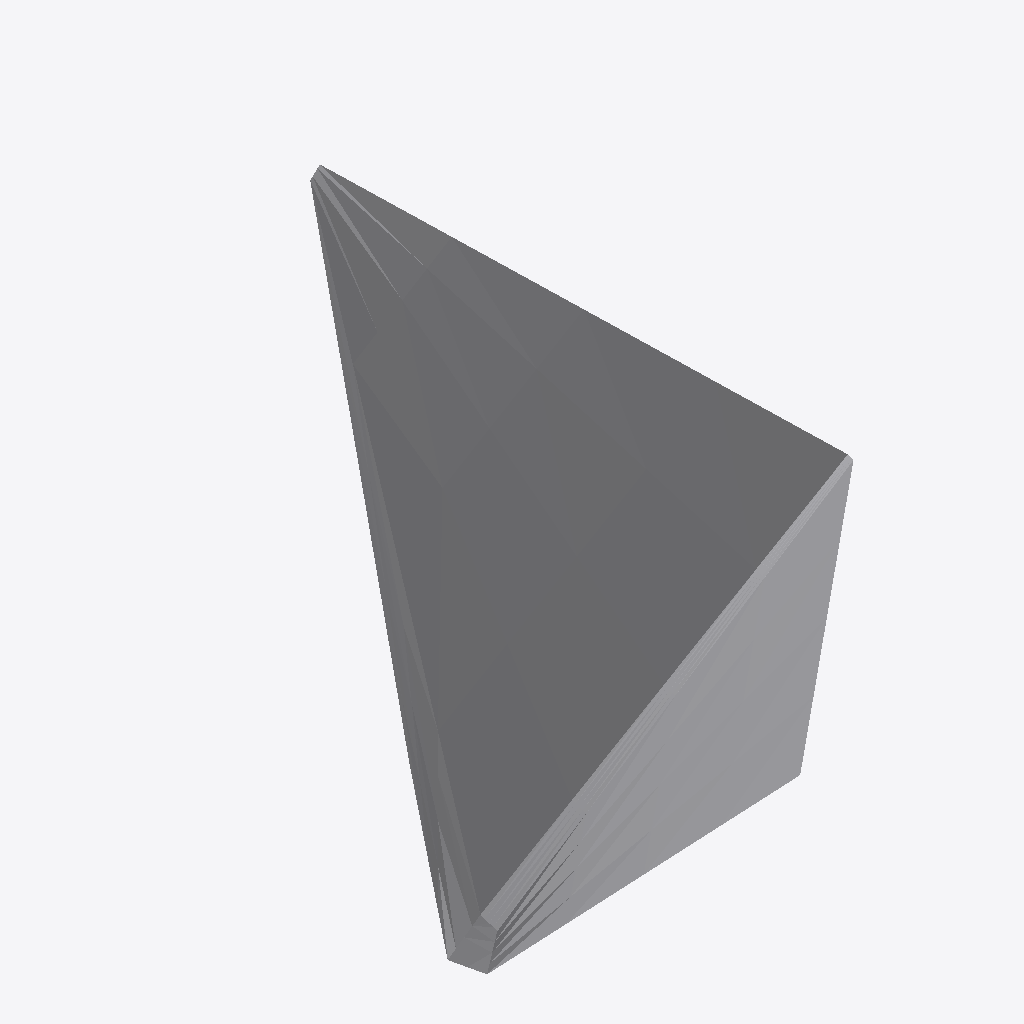
Isometric view of an IFC building model (IFC-SPF (STEP), schema IFC2X3, length unit metre), seen from the south-west, elements coloured by IFC class: 1 other element (light grey).
Extent 2.8 m × 2.4 m × 3.6 m (x, y, z). Elements (1): 1 IfcBuildingElementPart.

HEADER;
FILE_DESCRIPTION(('IFC 2x3 Building Model'),'2;1');
FILE_NAME('C:\\Users\\IG_EQUIPO1\\AppData\\Local\\Packages\\48598BIMMars.313206BE35C60_69nt','',(''),(''),'','','');
FILE_SCHEMA(('IFC2X3'));
ENDSEC;
DATA;
#879=IFCPROJECT('2oQxLPZvrDhvcoAe4D39ne',$,'Port De Barcelona','',$,$,$,(#11),#880);
#1=IFCSITE('25wxnRcDjA3vN9aZWRmyyV',$,'Port De Barcelona',$,$,#2,$,$,.ELEMENT.,(-37,-45,0,0),(144,58,1,200000),0.0,'',$);
#7=IFCBUILDINGELEMENTPART('3hZ1uu0E5AX8C4MMw4jEVB',$,'APBCN-URB-MON-Monumento_Evocacio_Marinera_LOD1','',$,#8,#9,$);
ENDSEC;
